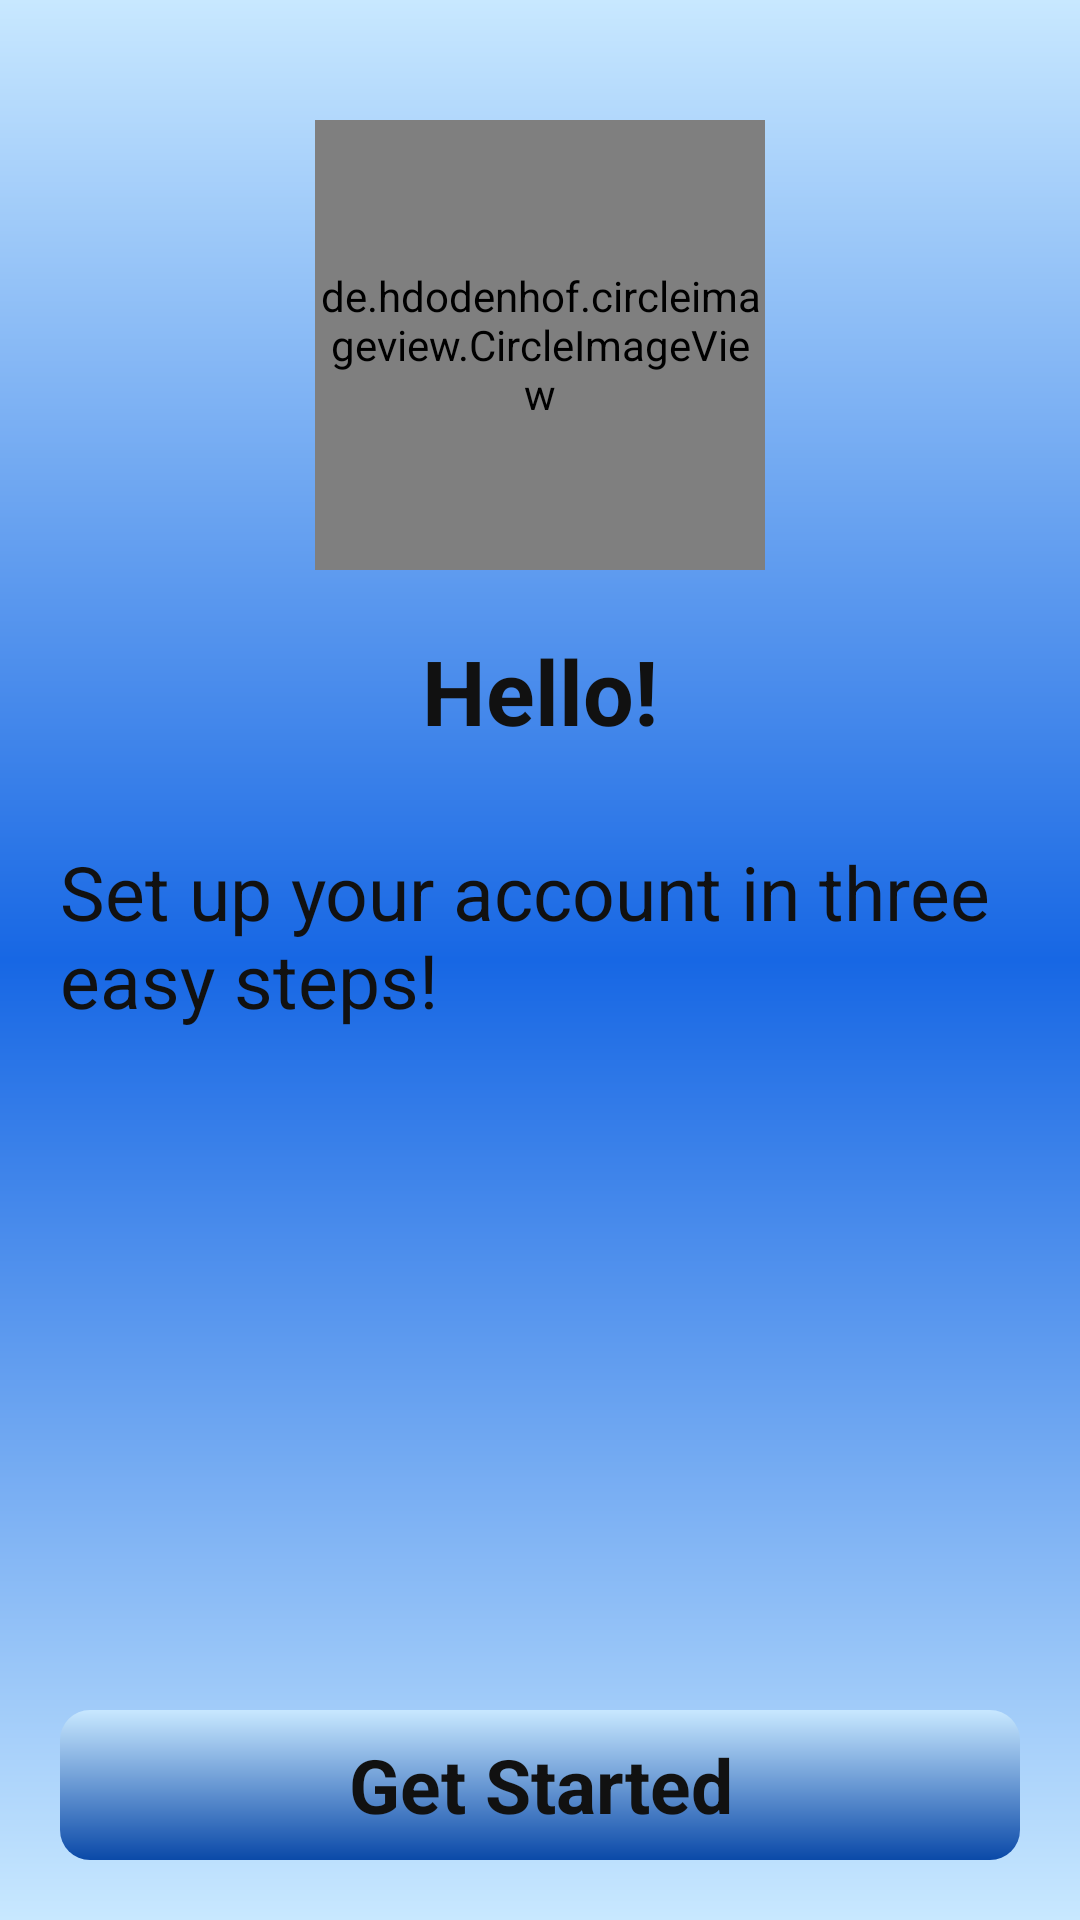

The Android layout XML behind this screen, and the referenced resources:
<!-- AndroidManifest.xml: application theme AppTheme -->
<!-- res/layout/fragment_one.xml -->
<?xml version="1.0" encoding="utf-8"?>
<RelativeLayout xmlns:android="http://schemas.android.com/apk/res/android"
    xmlns:tools="http://schemas.android.com/tools"
    android:layout_width="match_parent"
    android:layout_height="match_parent"
    tools:context=".Fragments.P_Registration.one"
    android:orientation="vertical"
    android:padding="20dp"
    android:background="@drawable/back_color">
    <LinearLayout
        android:layout_width="match_parent"
        android:layout_height="wrap_content"
        android:orientation="vertical"
        android:id="@+id/l">
        <de.hdodenhof.circleimageview.CircleImageView
            android:layout_width="150dp"
            android:layout_height="150dp"
            android:layout_gravity="center"
            android:layout_margin="20dp"
            android:src="@drawable/logo"/>

        <TextView
            android:layout_width="match_parent"
            android:layout_height="wrap_content"
            android:text="@string/hello"
            android:textStyle="bold"
            android:textSize="30sp"
            android:textAlignment="center"
            android:layout_marginBottom="30dp"
            android:textColor="@color/black"
            />

        <TextView
            android:layout_width="match_parent"
            android:layout_height="wrap_content"
            android:textSize="25sp"
            android:text="@string/intro"
            android:textColor="@color/black"
            android:layout_marginBottom="30dp"/>
    </LinearLayout>
<RelativeLayout
    android:layout_width="match_parent"
    android:layout_height="wrap_content"
    android:layout_below="@+id/l">
    <TextView
        android:id="@+id/startbtn"
        android:layout_width="match_parent"
        android:layout_height="50dp"
        android:text="@string/get_started"
        android:textColor="@color/black"
        android:textStyle="bold"
        android:background="@drawable/buttons_bg"
        android:textSize="25sp"
        android:textAlignment="center"
        android:gravity="center"
        android:clickable="true"
        android:layout_alignParentBottom="true"/>
</RelativeLayout>




</RelativeLayout>
<!-- resources referenced by this layout -->
<resources>
  <color name="black">#111</color>
  <!-- drawable back_color (drawable) -->
  <?xml version="1.0" encoding="utf-8"?>
  <shape xmlns:android="http://schemas.android.com/apk/res/android"
      android:shape="rectangle">
      <corners
          android:radius="0dp"
          />
      <gradient
          android:startColor="@color/colorAccenttwo"
          android:centerColor="@color/Blue"
          android:endColor="@color/colorAccenttwo"
          android:angle="90"/>
  
  
  </shape>
  <!-- drawable buttons_bg (drawable) -->
  <?xml version="1.0" encoding="utf-8"?>
  <shape xmlns:android="http://schemas.android.com/apk/res/android"
  android:shape="rectangle">
  <corners
      android:radius="10dp"
      />
  <gradient
      android:startColor="@color/colorPrimary"
      android:endColor="@color/colorAccenttwo"
      android:angle="90"/>
  
  
  </shape>
  <!-- drawable logo: png bitmap (drawable, 964349 bytes) -->
  <string name="get_started">Get Started</string>
  <string name="hello">Hello!</string>
  <string name="intro">Set up your account in three easy steps!</string>
  <style name="AppTheme" parent="Theme.AppCompat.Light.NoActionBar">
          
          <item name="colorPrimary">@color/colorPrimary</item>
          <item name="colorPrimaryDark">@color/colorPrimaryDark</item>
          <item name="colorAccent">@color/colorAccent</item>
      </style>
  <color name="colorAccenttwo">#c8e8ff</color>
  <color name="Blue">#1767E4</color>
  <color name="colorPrimary">#0A49A8</color>
  <color name="colorPrimaryDark">#1767E4</color>
  <color name="colorAccent">#5FAFEB</color>
</resources>
